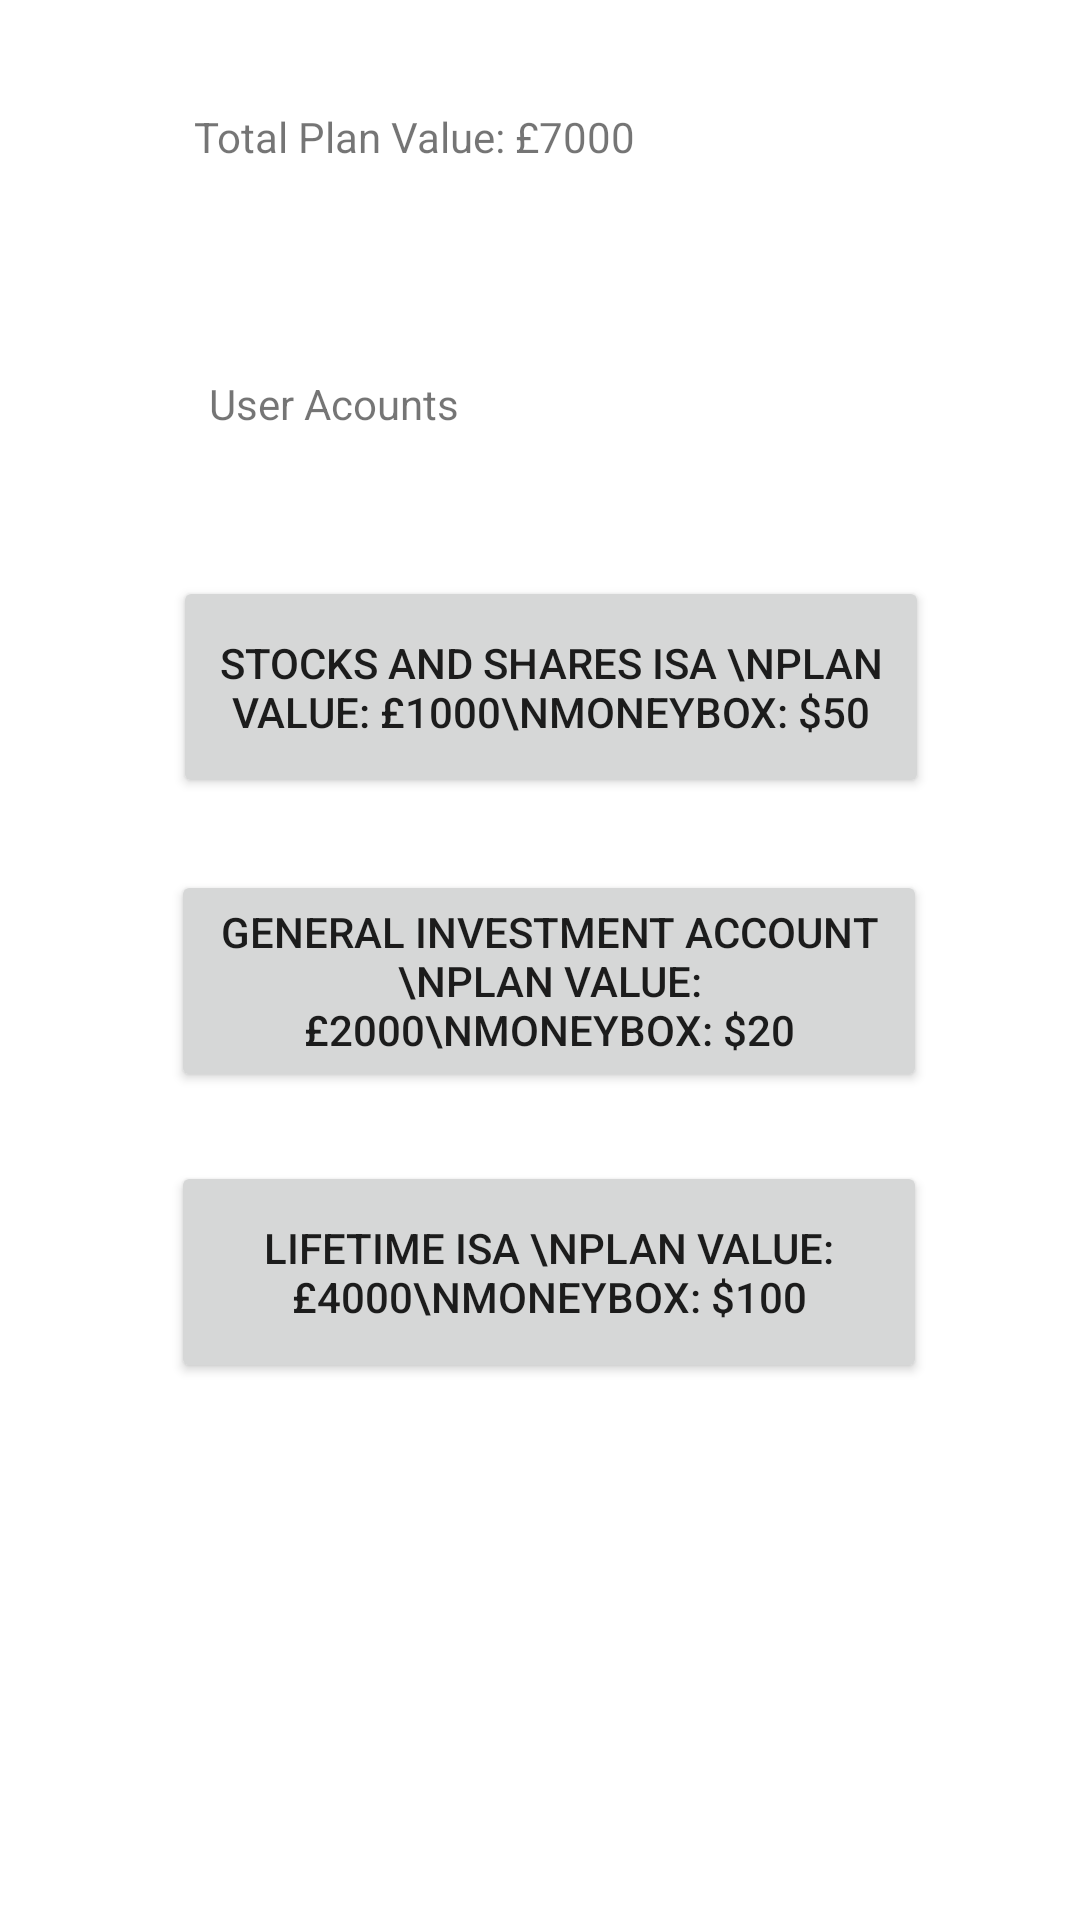

Write the Android layout XML for this screen, with the resource values it uses.
<!-- AndroidManifest.xml: application theme AppTheme -->
<!-- res/layout/content_user.xml -->
<?xml version="1.0" encoding="utf-8"?>
<android.support.constraint.ConstraintLayout xmlns:android="http://schemas.android.com/apk/res/android"
    xmlns:app="http://schemas.android.com/apk/res-auto"
    xmlns:tools="http://schemas.android.com/tools"
    android:layout_width="match_parent"
    android:layout_height="match_parent"
    app:layout_behavior="@string/appbar_scrolling_view_behavior"
    tools:context=".user"
    tools:layout_editor_absoluteY="56dp"
    tools:showIn="@layout/activity_user">



    <TextView
        android:id="@+id/planValue"
        android:layout_width="190dp"
        android:layout_height="26dp"
        android:layout_marginTop="36dp"
        android:text="Total Plan Value: £7000"
        app:layout_constraintEnd_toEndOf="parent"
        app:layout_constraintHorizontal_bias="0.38"
        app:layout_constraintStart_toStartOf="parent"
        app:layout_constraintTop_toTopOf="parent" />

    <TextView
        android:id="@+id/userAccounts"
        android:layout_width="108dp"
        android:layout_height="23dp"
        android:layout_marginTop="20dp"
        android:text="User Acounts"
        app:layout_constraintEnd_toEndOf="parent"
        app:layout_constraintHorizontal_bias="0.277"
        app:layout_constraintStart_toStartOf="parent"
        app:layout_constraintTop_toBottomOf="@+id/name"
        tools:ignore="MissingConstraints" />

    <Button
        android:id="@+id/isa"
        android:layout_width="252dp"
        android:layout_height="74dp"
        android:layout_marginTop="44dp"
        android:radius="3dip"
        android:text="Stocks and Shares ISA \nPlan Value: £1000\nMoneybox: $50"
        app:layout_constraintEnd_toEndOf="parent"
        app:layout_constraintHorizontal_bias="0.534"
        app:layout_constraintStart_toStartOf="parent"
        app:layout_constraintTop_toBottomOf="@+id/userAccounts"
        tools:ignore="MissingConstraints" />

    <Button
        android:id="@+id/lisa"
        android:layout_width="252dp"
        android:layout_height="74dp"
        android:layout_marginTop="20dp"
        android:radius="3dip"
        android:text="Lifetime ISA \nPlan Value: £4000\nMoneybox: $100"
        app:layout_constraintBottom_toBottomOf="parent"
        app:layout_constraintEnd_toEndOf="parent"
        app:layout_constraintHorizontal_bias="0.528"
        app:layout_constraintStart_toStartOf="parent"
        app:layout_constraintTop_toBottomOf="@+id/gia"
        app:layout_constraintVertical_bias="0.017"
        tools:ignore="MissingConstraints" />

    <Button
        android:id="@+id/gia"
        android:layout_width="252dp"
        android:layout_height="74dp"
        android:layout_marginTop="24dp"
        android:radius="3dip"
        android:text="General Investment Account \nPlan Value: £2000\nMoneybox: $20"
        app:layout_constraintEnd_toEndOf="parent"
        app:layout_constraintHorizontal_bias="0.528"
        app:layout_constraintStart_toStartOf="parent"
        app:layout_constraintTop_toBottomOf="@+id/isa"
        tools:ignore="MissingConstraints" />

    <TextView
        android:id="@+id/name"
        android:layout_width="100dp"
        android:layout_height="23dp"
        android:layout_marginTop="20dp"
        app:layout_constraintEnd_toEndOf="parent"
        app:layout_constraintHorizontal_bias="0.273"
        app:layout_constraintStart_toStartOf="parent"
        app:layout_constraintTop_toBottomOf="@+id/planValue" />


</android.support.constraint.ConstraintLayout>
<!-- res/layout/activity_user.xml (included above) -->
<?xml version="1.0" encoding="utf-8"?>
<android.support.design.widget.CoordinatorLayout xmlns:android="http://schemas.android.com/apk/res/android"
    xmlns:app="http://schemas.android.com/apk/res-auto"
    xmlns:tools="http://schemas.android.com/tools"
    android:layout_width="match_parent"
    android:layout_height="match_parent"
    tools:context=".user">

    <android.support.design.widget.AppBarLayout
        android:layout_width="match_parent"
        android:layout_height="wrap_content"
        android:theme="@style/AppTheme.AppBarOverlay">

        <android.support.v7.widget.Toolbar
            android:id="@+id/toolbar"
            android:layout_width="match_parent"
            android:layout_height="?attr/actionBarSize"
            android:background="?attr/colorPrimary"
            app:popupTheme="@style/AppTheme.PopupOverlay" />

    </android.support.design.widget.AppBarLayout>

    <include layout="@layout/content_user" />


</android.support.design.widget.CoordinatorLayout>
<!-- resources referenced by this layout -->
<resources>

</resources>
